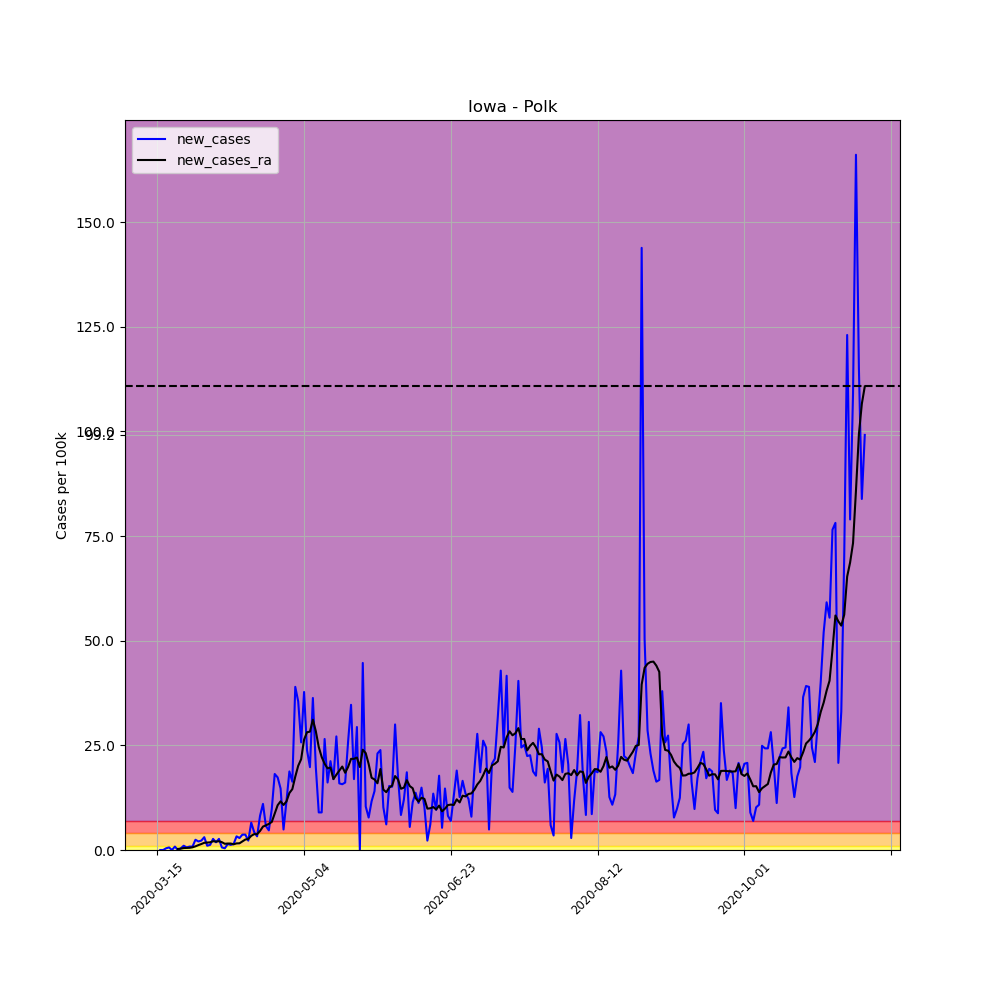

Source data for this figure (header and first rows):
, date, county, state, fips, cases, deaths, COUNTY, STNAME, CTYNAME, POPESTIMATE2019, per_100k, per_100k_ra, new_cases, new_cases_ra
96168, 2020-03-15, Polk, Iowa, 19153, 1, 0, 153, Iowa, Polk, 490161, 0.204, , , 
96169, 2020-03-16, Polk, Iowa, 19153, 1, 0, 153, Iowa, Polk, 490161, 0.204, , 0.0, 
96170, 2020-03-17, Polk, Iowa, 19153, 1, 0, 153, Iowa, Polk, 490161, 0.204, , 0.0, 
96171, 2020-03-18, Polk, Iowa, 19153, 3, 0, 153, Iowa, Polk, 490161, 0.612, , 0.408, 
96172, 2020-03-19, Polk, Iowa, 19153, 6, 0, 153, Iowa, Polk, 490161, 1.224, , 0.612, 
96173, 2020-03-20, Polk, Iowa, 19153, 6, 0, 153, Iowa, Polk, 490161, 1.224, , 0.0, 
96174, 2020-03-21, Polk, Iowa, 19153, 10, 0, 153, Iowa, Polk, 490161, 2.04, 0.8161, 0.8161, 
96175, 2020-03-22, Polk, Iowa, 19153, 10, 0, 153, Iowa, Polk, 490161, 2.04, 1.078, 0.0, 0.2623
96176, 2020-03-23, Polk, Iowa, 19153, 12, 0, 153, Iowa, Polk, 490161, 2.448, 1.399, 0.408, 0.3206
96177, 2020-03-24, Polk, Iowa, 19153, 17, 0, 153, Iowa, Polk, 490161, 3.468, 1.865, 1.02, 0.4663
96178, 2020-03-25, Polk, Iowa, 19153, 20, 0, 153, Iowa, Polk, 490161, 4.08, 2.361, 0.612, 0.4955
96179, 2020-03-26, Polk, Iowa, 19153, 24, 0, 153, Iowa, Polk, 490161, 4.896, 2.885, 0.8161, 0.5246
96180, 2020-03-27, Polk, Iowa, 19153, 28, 0, 153, Iowa, Polk, 490161, 5.712, 3.527, 0.8161, 0.6412
96181, 2020-03-28, Polk, Iowa, 19153, 40, 0, 153, Iowa, Polk, 490161, 8.161, 4.401, 2.448, 0.8743
96182, 2020-03-29, Polk, Iowa, 19153, 50, 0, 153, Iowa, Polk, 490161, 10.2, 5.567, 2.04, 1.166
96183, 2020-03-30, Polk, Iowa, 19153, 61, 0, 153, Iowa, Polk, 490161, 12.44, 6.995, 2.244, 1.428
96184, 2020-03-31, Polk, Iowa, 19153, 76, 0, 153, Iowa, Polk, 490161, 15.51, 8.714, 3.06, 1.72
96185, 2020-04-01, Polk, Iowa, 19153, 81, 1, 153, Iowa, Polk, 490161, 16.53, 10.49, 1.02, 1.778
96186, 2020-04-02, Polk, Iowa, 19153, 87, 1, 153, Iowa, Polk, 490161, 17.75, 12.33, 1.224, 1.836
96187, 2020-04-03, Polk, Iowa, 19153, 100, 1, 153, Iowa, Polk, 490161, 20.4, 14.43, 2.652, 2.098
96188, 2020-04-04, Polk, Iowa, 19153, 109, 1, 153, Iowa, Polk, 490161, 22.24, 16.44, 1.836, 2.011
96189, 2020-04-05, Polk, Iowa, 19153, 122, 5, 153, Iowa, Polk, 490161, 24.89, 18.54, 2.652, 2.098
96190, 2020-04-06, Polk, Iowa, 19153, 125, 5, 153, Iowa, Polk, 490161, 25.5, 20.4, 0.612, 1.865
96191, 2020-04-07, Polk, Iowa, 19153, 127, 5, 153, Iowa, Polk, 490161, 25.91, 21.89, 0.408, 1.486
96192, 2020-04-08, Polk, Iowa, 19153, 134, 5, 153, Iowa, Polk, 490161, 27.34, 23.43, 1.428, 1.545
96193, 2020-04-09, Polk, Iowa, 19153, 140, 5, 153, Iowa, Polk, 490161, 28.56, 24.98, 1.224, 1.545
96194, 2020-04-10, Polk, Iowa, 19153, 147, 5, 153, Iowa, Polk, 490161, 29.99, 26.35, 1.428, 1.37
96195, 2020-04-11, Polk, Iowa, 19153, 163, 5, 153, Iowa, Polk, 490161, 33.25, 27.92, 3.264, 1.574
96196, 2020-04-12, Polk, Iowa, 19153, 177, 5, 153, Iowa, Polk, 490161, 36.11, 29.52, 2.856, 1.603
96197, 2020-04-13, Polk, Iowa, 19153, 195, 5, 153, Iowa, Polk, 490161, 39.78, 31.56, 3.672, 2.04
96198, 2020-04-14, Polk, Iowa, 19153, 213, 5, 153, Iowa, Polk, 490161, 43.46, 34.07, 3.672, 2.506
96199, 2020-04-15, Polk, Iowa, 19153, 224, 7, 153, Iowa, Polk, 490161, 45.7, 36.69, 2.244, 2.623
96200, 2020-04-16, Polk, Iowa, 19153, 256, 10, 153, Iowa, Polk, 490161, 52.23, 40.07, 6.528, 3.381
96201, 2020-04-17, Polk, Iowa, 19153, 277, 10, 153, Iowa, Polk, 490161, 56.51, 43.86, 4.284, 3.789
96202, 2020-04-18, Polk, Iowa, 19153, 293, 13, 153, Iowa, Polk, 490161, 59.78, 47.65, 3.264, 3.789
96203, 2020-04-19, Polk, Iowa, 19153, 333, 13, 153, Iowa, Polk, 490161, 67.94, 52.2, 8.161, 4.547
96204, 2020-04-20, Polk, Iowa, 19153, 387, 13, 153, Iowa, Polk, 490161, 78.95, 57.79, 11.02, 5.596
96205, 2020-04-21, Polk, Iowa, 19153, 415, 15, 153, Iowa, Polk, 490161, 84.67, 63.68, 5.712, 5.887
96206, 2020-04-22, Polk, Iowa, 19153, 438, 16, 153, Iowa, Polk, 490161, 89.36, 69.92, 4.692, 6.237
96207, 2020-04-23, Polk, Iowa, 19153, 486, 20, 153, Iowa, Polk, 490161, 99.15, 76.62, 9.793, 6.703
96208, 2020-04-24, Polk, Iowa, 19153, 575, 22, 153, Iowa, Polk, 490161, 117.3, 85.31, 18.16, 8.685
96209, 2020-04-25, Polk, Iowa, 19153, 660, 24, 153, Iowa, Polk, 490161, 134.6, 96, 17.34, 10.7
96210, 2020-04-26, Polk, Iowa, 19153, 732, 24, 153, Iowa, Polk, 490161, 149.3, 107.6, 14.69, 11.63
96211, 2020-04-27, Polk, Iowa, 19153, 756, 27, 153, Iowa, Polk, 490161, 154.2, 118.4, 4.896, 10.75
96212, 2020-04-28, Polk, Iowa, 19153, 813, 31, 153, Iowa, Polk, 490161, 165.9, 130, 11.63, 11.6
96213, 2020-04-29, Polk, Iowa, 19153, 905, 32, 153, Iowa, Polk, 490161, 184.6, 143.6, 18.77, 13.61
96214, 2020-04-30, Polk, Iowa, 19153, 985, 35, 153, Iowa, Polk, 490161, 201, 158.1, 16.32, 14.54
96215, 2020-05-01, Polk, Iowa, 19153, 1176, 37, 153, Iowa, Polk, 490161, 239.9, 175.7, 38.97, 17.52
96216, 2020-05-02, Polk, Iowa, 19153, 1350, 38, 153, Iowa, Polk, 490161, 275.4, 195.8, 35.5, 20.11
96217, 2020-05-03, Polk, Iowa, 19153, 1476, 40, 153, Iowa, Polk, 490161, 301.1, 217.5, 25.71, 21.68
96218, 2020-05-04, Polk, Iowa, 19153, 1661, 40, 153, Iowa, Polk, 490161, 338.9, 243.8, 37.74, 26.38
96219, 2020-05-05, Polk, Iowa, 19153, 1778, 42, 153, Iowa, Polk, 490161, 362.7, 272, 23.87, 28.12
96220, 2020-05-06, Polk, Iowa, 19153, 1875, 45, 153, Iowa, Polk, 490161, 382.5, 300.2, 19.79, 28.27
96221, 2020-05-07, Polk, Iowa, 19153, 2053, 54, 153, Iowa, Polk, 490161, 418.8, 331.3, 36.31, 31.13
96222, 2020-05-08, Polk, Iowa, 19153, 2150, 54, 153, Iowa, Polk, 490161, 438.6, 359.7, 19.79, 28.39
96223, 2020-05-09, Polk, Iowa, 19153, 2194, 58, 153, Iowa, Polk, 490161, 447.6, 384.3, 8.977, 24.6
96224, 2020-05-10, Polk, Iowa, 19153, 2238, 60, 153, Iowa, Polk, 490161, 456.6, 406.5, 8.977, 22.21
96225, 2020-05-11, Polk, Iowa, 19153, 2368, 61, 153, Iowa, Polk, 490161, 483.1, 427.1, 26.52, 20.61
96226, 2020-05-12, Polk, Iowa, 19153, 2447, 64, 153, Iowa, Polk, 490161, 499.2, 446.6, 16.12, 19.5
96227, 2020-05-13, Polk, Iowa, 19153, 2551, 65, 153, Iowa, Polk, 490161, 520.4, 466.3, 21.22, 19.7
... 182 more rows
